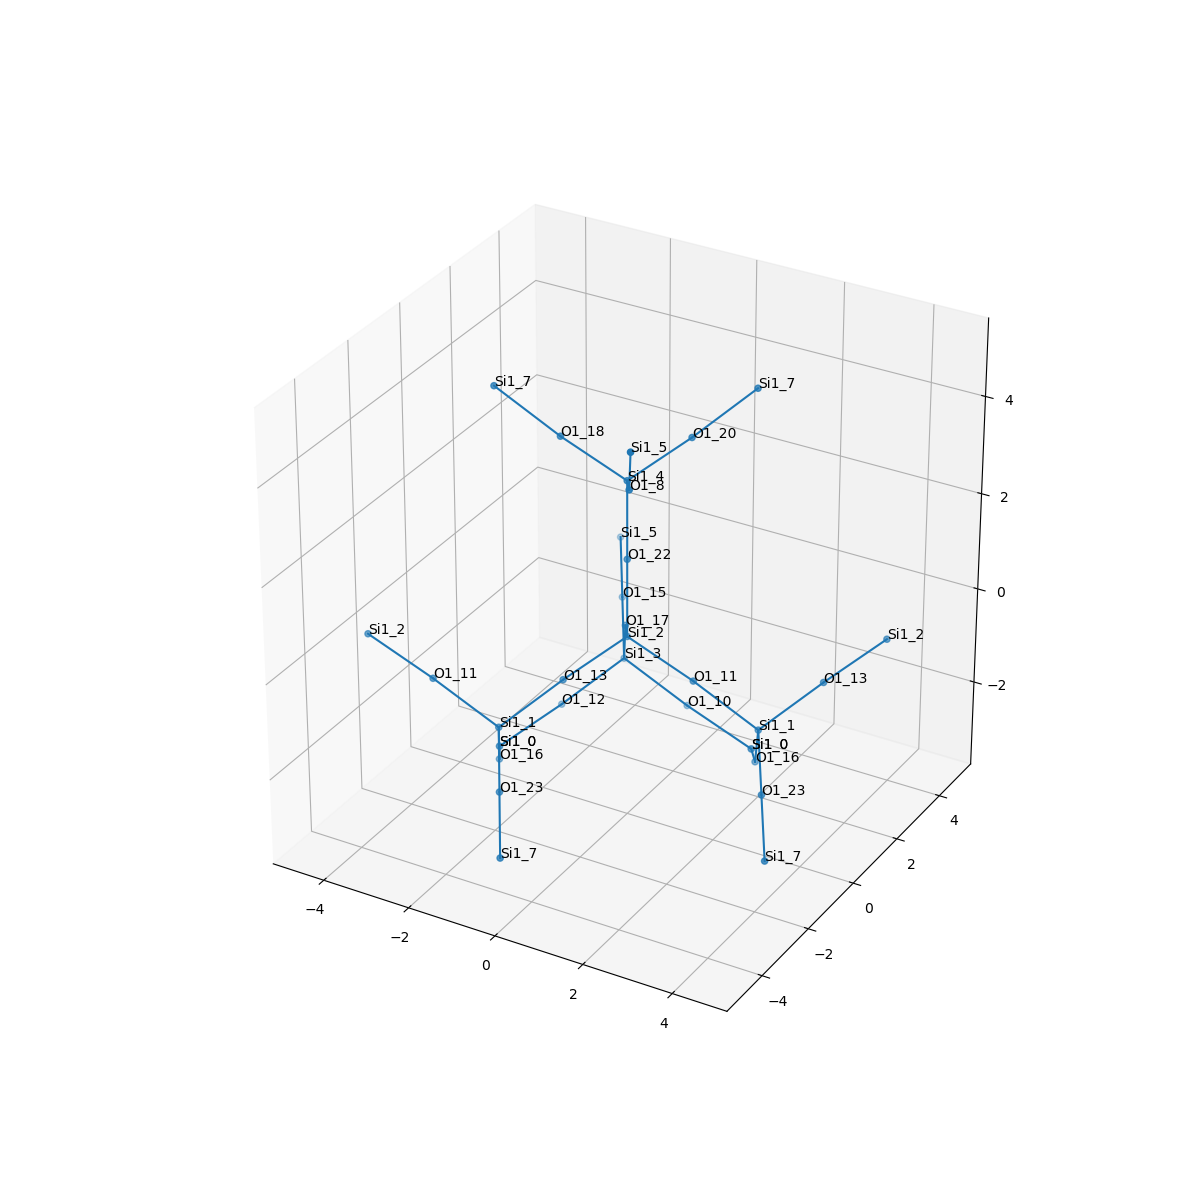

The file beside this chart, header and first rows:
, neighbor_num, isite, atom, x, y, z, front_index
0, 0, 2, Si1, 0.0, 0.0, 0.0, 
1, 1, 22, O1, 1.6653345369377348e-16, 0.0, 1.608, 0.0
2, 1, 11, O1, 1.519, 0.0, -0.5312, 0.0
3, 1, 13, O1, -0.7534, -1.319, -0.5312, 0.0
4, 1, 17, O1, -0.7616, 1.312, -0.5354, 0.0
5, 2, 4, Si1, 3.3306690738754696e-16, 0.0, 3.216, 1.0
6, 2, 1, Si1, 2.77, 0.4604, -1.431, 2.0
7, 2, 1, Si1, -1.774, -2.177, -1.431, 3.0
8, 2, 3, Si1, -1.28, 2.206, -1.768, 4.0
9, 3, 18, O1, -1.519, 6.661338147750939e-16, 3.748, 5.0
10, 3, 20, O1, 0.7534, 1.319, 3.748, 5.0
11, 3, 8, O1, 0.7616, -1.312, 3.752, 5.0
12, 3, 23, O1, 3.526, -0.8421, -1.996, 6.0
13, 3, 16, O1, 2.251, 1.354, -2.664, 6.0
14, 3, 13, O1, 3.791, 1.319, -0.5312, 6.0
15, 3, 23, O1, -1.018, -3.479, -1.996, 7.0
16, 3, 11, O1, -3.026, -2.637, -0.5312, 7.0
17, 3, 16, O1, -2.293, -1.283, -2.664, 7.0
18, 3, 12, O1, -2.301, 1.348, -2.669, 8.0
19, 3, 10, O1, -0.02898, 2.667, -2.669, 8.0
20, 3, 15, O1, -2.036, 3.509, -1.204, 8.0
21, 4, 7, Si1, -2.77, -0.4604, 4.648, 9.0
22, 4, 7, Si1, 1.774, 2.177, 4.648, 10.0
23, 4, 5, Si1, 1.28, -2.206, 4.985, 11.0
24, 4, 7, Si1, 4.282, -2.145, -2.56, 12.0
25, 4, 0, Si1, 1.49, 2.667, -3.2, 13.0
26, 4, 2, Si1, 4.544, 2.637, 5.058201298938315e-16, 14.0
27, 4, 7, Si1, -0.2622, -4.782, -2.56, 15.0
28, 4, 2, Si1, -4.544, -2.637, -5.058201298938315e-16, 16.0
29, 4, 0, Si1, -3.054, 0.02952, -3.2, 17.0
30, 4, 0, Si1, -3.054, 0.02952, -3.2, 18.0
31, 4, 0, Si1, 1.49, 2.667, -3.2, 19.0
32, 4, 5, Si1, -2.792, 4.811, -0.6401, 20.0
